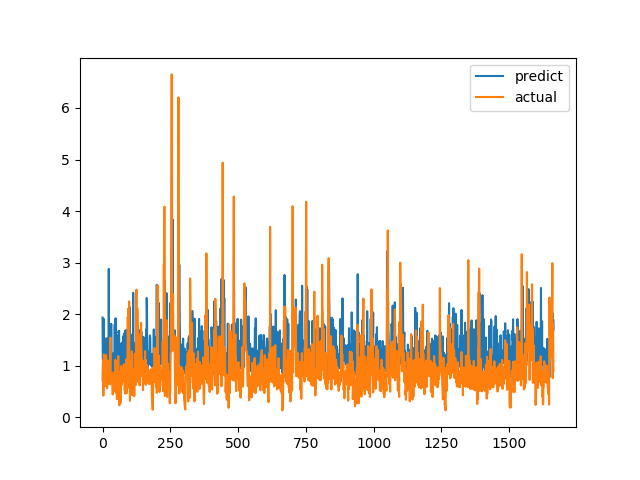

Data behind this chart, as committed beside it:
predict, actual
1.935, 0.7094
1.161, 1.015
1.067, 1.116
1.074, 0.4183
1.91, 1.002
1.248, 1.219
1.37, 1.143
1.364, 0.6528
1.534, 0.6747
1.409, 0.601
1.21, 0.6695
1.118, 0.6538
1.27, 0.7814
0.9943, 1.206
1.113, 0.8469
1.069, 0.8286
1.34, 0.6482
1.534, 0.5624
1.511, 0.7183
1.237, 1.1
1.033, 0.9542
1.465, 0.729
1.145, 0.6694
2.878, 0.8631
1.207, 0.6465
0.9889, 0.8223
1.188, 0.9236
1.024, 0.8301
1.058, 1.067
0.8646, 1.546
1.263, 0.6827
1.089, 0.6386
1.813, 0.6464
1.214, 0.6881
0.9758, 0.7274
0.9316, 0.65
0.9629, 0.8694
1.233, 0.4409
0.905, 0.4519
0.8556, 0.7575
1.22, 0.4952
1.124, 0.6851
1.173, 0.7244
1.238, 0.8654
1.153, 0.74
1.797, 0.8071
1.039, 0.8204
1.288, 1.114
1.92, 1.109
1.145, 0.4751
0.9824, 1.039
1.005, 0.9458
1.089, 0.7878
1.453, 0.3505
0.9159, 0.9368
1.582, 0.9868
1.061, 0.647
1.2, 1.03
1.307, 1.187
1.669, 0.9329
... 1,604 more rows
